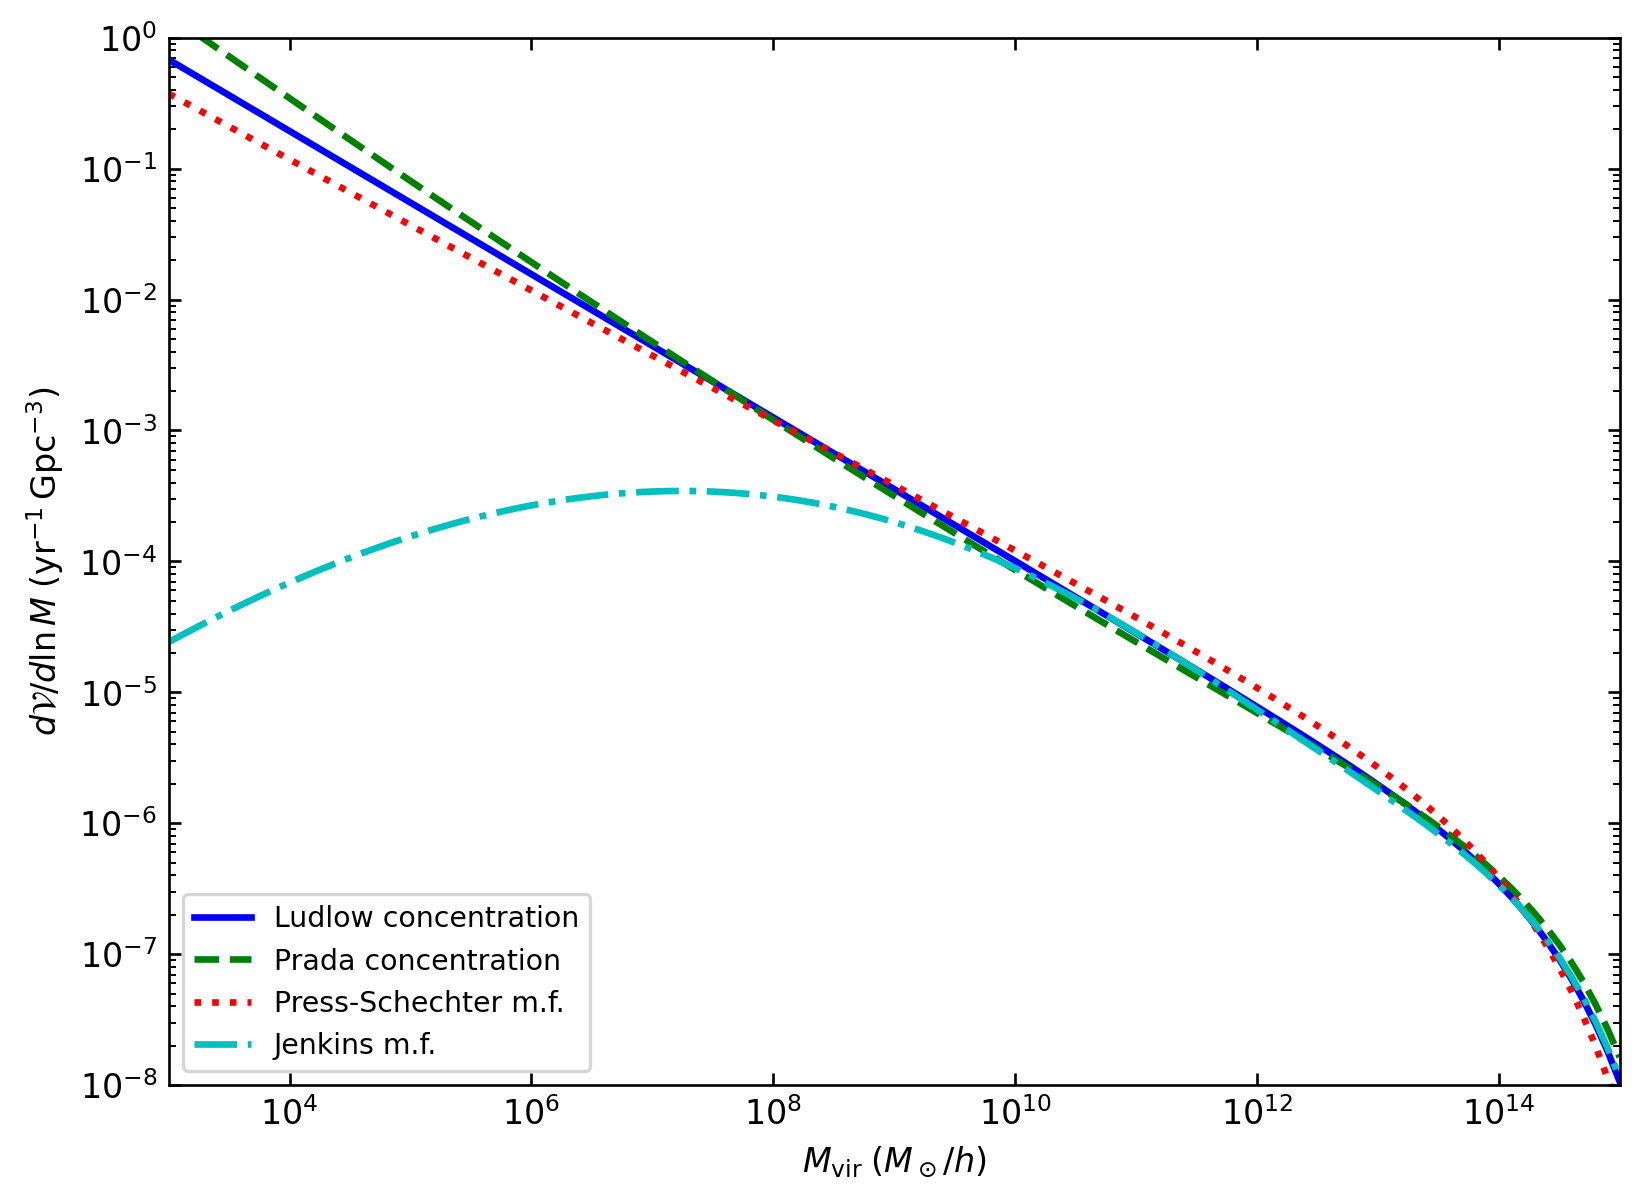

The table this chart was drawn from, first rows:
mass_msun_per_h, mass_physical_msun, ludlow_tinker_gpc-3_yr-1, prada_tinker_gpc-3_yr-1, ludlow_press_schechter_gpc-3_yr-1, ludlow_jenkins_gpc-3_yr-1
1.0000000000e+03, 1.4779781259e+03, 6.7882002754e-01, 1.5047379282e+00, 3.7336476230e-01, 2.4225931367e-05
1.2589254118e+03, 1.8606642208e+03, 5.9870067471e-01, 1.2971829142e+00, 3.3246237366e-01, 2.7159413591e-05
1.5848931925e+03, 2.3424374704e+03, 5.2799257655e-01, 1.1184003478e+00, 2.9603271462e-01, 3.0383295821e-05
1.9952623150e+03, 2.9489540570e+03, 4.6565085168e-01, 9.6449808643e-01, 2.6361895262e-01, 3.3920540659e-05
2.5118864315e+03, 3.7125132006e+03, 4.1068532937e-01, 8.3198573369e-01, 2.3477668777e-01, 3.7791150407e-05
3.1622776602e+03, 4.6737772098e+03, 3.6218161780e-01, 7.1778404158e-01, 2.0908701590e-01, 4.2010306050e-05
3.9810717055e+03, 5.8839368985e+03, 3.1938037440e-01, 6.1934419202e-01, 1.8620412303e-01, 4.6595621001e-05
5.0118723363e+03, 7.4074376829e+03, 2.8164600557e-01, 5.3454024589e-01, 1.6584054648e-01, 5.1569596559e-05
6.3095734448e+03, 9.3254115353e+03, 2.4838509857e-01, 4.6147972517e-01, 1.4772172147e-01, 5.6950670099e-05
7.9432823472e+03, 1.1739997557e+04, 2.1904159637e-01, 3.9847590232e-01, 1.3158391250e-01, 6.2747755942e-05
1.0000000000e+04, 1.4779781259e+04, 1.9314816745e-01, 3.4412272512e-01, 1.1720604563e-01, 6.8970570837e-05
1.2589254118e+04, 1.8606642208e+04, 1.7031423144e-01, 2.9724922847e-01, 1.0440458540e-01, 7.5633952462e-05
1.5848931925e+04, 2.3424374704e+04, 1.5019055461e-01, 2.5683844644e-01, 9.3013589330e-02, 8.2751449783e-05
1.9952623150e+04, 2.9489540570e+04, 1.3244505866e-01, 2.2197406003e-01, 8.2870628256e-02, 9.0322369884e-05
2.5118864315e+04, 3.7125132006e+04, 1.1678577815e-01, 1.9187031300e-01, 7.3831536070e-02, 9.8338034310e-05
3.1622776602e+04, 4.6737772098e+04, 1.0297142941e-01, 1.6587812661e-01, 6.5778189624e-02, 1.0679583638e-04
3.9810717055e+04, 5.8839368985e+04, 9.0800878875e-02, 1.4345678352e-01, 5.8613078155e-02, 1.1570476865e-04
5.0118723363e+04, 7.4074376829e+04, 8.0068292542e-02, 1.2409528674e-01, 5.2231240765e-02, 1.2503944131e-04
6.3095734448e+04, 9.3254115353e+04, 7.0602528255e-02, 1.0737041343e-01, 4.6545884287e-02, 1.3477789436e-04
7.9432823472e+04, 1.1739997557e+05, 6.2247656284e-02, 9.2910321469e-02, 4.1476428329e-02, 1.4487982235e-04
1.0000000000e+05, 1.4779781259e+05, 5.4887498898e-02, 8.0426451110e-02, 3.6965373354e-02, 1.5534751454e-04
1.2589254118e+05, 1.8606642208e+05, 4.8398286295e-02, 6.9638415399e-02, 3.2947369434e-02, 1.6613040674e-04
1.5848931925e+05, 2.3424374704e+05, 4.2676701753e-02, 6.0313305694e-02, 2.9368137066e-02, 1.7718434348e-04
1.9952623150e+05, 2.9489540570e+05, 3.7625988183e-02, 5.2242577733e-02, 2.6175434598e-02, 1.8843052295e-04
2.5118864315e+05, 3.7125132006e+05, 3.3175095664e-02, 4.5266337104e-02, 2.3332657500e-02, 1.9985008938e-04
3.1622776602e+05, 4.6737772098e+05, 2.9252484840e-02, 3.9234273108e-02, 2.0801090486e-02, 2.1138103503e-04
3.9810717055e+05, 5.8839368985e+05, 2.5793930655e-02, 3.4015305494e-02, 1.8545444459e-02, 2.2294543519e-04
5.0118723363e+05, 7.4074376829e+05, 2.2741869818e-02, 2.9495278076e-02, 1.6533588472e-02, 2.3444284064e-04
6.3095734448e+05, 9.3254115353e+05, 2.0050432387e-02, 2.5582100977e-02, 1.4740448741e-02, 2.4581234434e-04
7.9432823472e+05, 1.1739997557e+06, 1.7679456571e-02, 2.2196545698e-02, 1.3143960305e-02, 2.5700418710e-04
1.0000000000e+06, 1.4779781259e+06, 1.5588839723e-02, 1.9264307676e-02, 1.1721021272e-02, 2.6790606546e-04
1.2589254118e+06, 1.8606642208e+06, 1.3744940084e-02, 1.6723454215e-02, 1.0452313989e-02, 2.7841974392e-04
1.5848931925e+06, 2.3424374704e+06, 1.2117718253e-02, 1.4520086217e-02, 9.3203399771e-03, 2.8843297527e-04
1.9952623150e+06, 2.9489540570e+06, 1.0684543297e-02, 1.2612249096e-02, 8.3124886244e-03, 2.9792693771e-04
2.5118864315e+06, 3.7125132006e+06, 9.4209699730e-03, 1.0958341044e-02, 7.4140787705e-03, 3.0677893018e-04
3.1622776602e+06, 4.6737772098e+06, 8.3069089292e-03, 9.5241677778e-03, 6.6131630026e-03, 3.1490312719e-04
3.9810717055e+06, 5.8839368985e+06, 7.3234480854e-03, 8.2788267655e-03, 5.8981368715e-03, 3.2216572532e-04
5.0118723363e+06, 7.4074376829e+06, 6.4570332824e-03, 7.1991375844e-03, 5.2611710318e-03, 3.2857015921e-04
6.3095734448e+06, 9.3254115353e+06, 5.6934234476e-03, 6.2624654662e-03, 4.6934572069e-03, 3.3403257365e-04
7.9432823472e+06, 1.1739997557e+07, 5.0202020195e-03, 5.4494055538e-03, 4.1872567614e-03, 3.3847883836e-04
1.0000000000e+07, 1.4779781259e+07, 4.4259956491e-03, 4.7427279431e-03, 3.7353100913e-03, 3.4180470437e-04
1.2589254118e+07, 1.8606642208e+07, 3.9021556952e-03, 4.1290098011e-03, 3.3323076533e-03, 3.4401611341e-04
1.5848931925e+07, 2.3424374704e+07, 3.4406785925e-03, 3.5962172355e-03, 2.9732116158e-03, 3.4511271012e-04
1.9952623150e+07, 2.9489540570e+07, 3.0337867408e-03, 3.1331803365e-03, 2.6529146264e-03, 3.4503798425e-04
2.5118864315e+07, 3.7125132006e+07, 2.6748427688e-03, 2.7304663686e-03, 2.3670484244e-03, 3.4375999253e-04
3.1622776602e+07, 4.6737772098e+07, 2.3581218967e-03, 2.3800409994e-03, 2.1118298679e-03, 3.4127084634e-04
3.9810717055e+07, 5.8839368985e+07, 2.0792030579e-03, 2.0755719844e-03, 1.8844520832e-03, 3.3767135901e-04
5.0118723363e+07, 7.4074376829e+07, 1.8332722702e-03, 1.8106536870e-03, 1.6815928790e-03, 3.3293958045e-04
6.3095734448e+07, 9.3254115353e+07, 1.6164266365e-03, 1.5800779744e-03, 1.5005974863e-03, 3.2711636481e-04
7.9432823472e+07, 1.1739997557e+08, 1.4249828202e-03, 1.3790962425e-03, 1.3388728033e-03, 3.2020093007e-04
1.0000000000e+08, 1.4779781259e+08, 1.2563651110e-03, 1.2042408126e-03, 1.1947374080e-03, 3.1235333411e-04
1.2589254118e+08, 1.8606642208e+08, 1.1077384403e-03, 1.0519597174e-03, 1.0661641386e-03, 3.0361702891e-04
1.5848931925e+08, 2.3424374704e+08, 9.7670706972e-04, 9.1927254336e-04, 9.5144287309e-04, 2.9406693080e-04
1.9952623150e+08, 2.9489540570e+08, 8.6102381042e-04, 8.0346810650e-04, 8.4891515014e-04, 2.8373902298e-04
2.5118864315e+08, 3.7125132006e+08, 7.5907032140e-04, 7.0253221094e-04, 7.5745861797e-04, 2.7279313586e-04
3.1622776602e+08, 4.6737772098e+08, 6.6924901288e-04, 6.1455634998e-04, 6.7590671029e-04, 2.6134059190e-04
3.9810717055e+08, 5.8839368985e+08, 5.9005433097e-04, 5.3779462371e-04, 6.0312144128e-04, 2.4945728519e-04
5.0118723363e+08, 7.4074376829e+08, 5.2017165095e-04, 4.7074323134e-04, 5.3809874290e-04, 2.3722045684e-04
6.3095734448e+08, 9.3254115353e+08, 4.5852196228e-04, 4.1216837103e-04, 4.8002511121e-04, 2.2474224486e-04
7.9432823472e+08, 1.1739997557e+09, 4.0423591139e-04, 3.6107078636e-04, 4.2826227403e-04, 2.1217642099e-04
... 61 more rows
